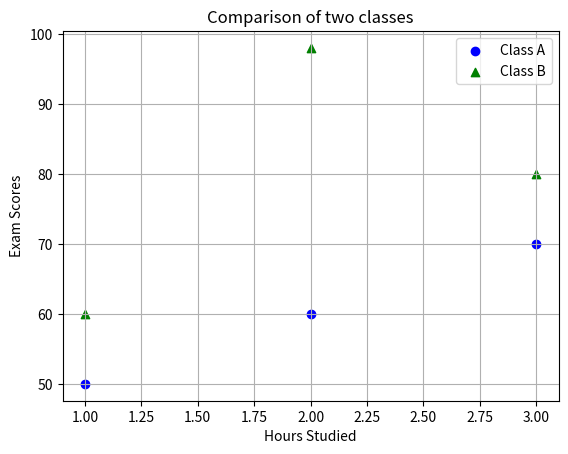

Write Python code to recreate this figure.
# To  compare 2 different datasets using Scatter plot
# For comparing 2  groups

import matplotlib.pyplot as plt

plt.scatter([1,2,3],[50,60,70], color = 'blue', marker = 'o', label = 'Class A')
plt.scatter([1,2,3],[60,98,80], color = 'green', marker = '^', label = 'Class B')

plt.xlabel('Hours Studied')
plt.ylabel('Exam Scores')
plt.title('Comparison of two classes')
plt.legend()
plt.grid(True)

plt.show()
